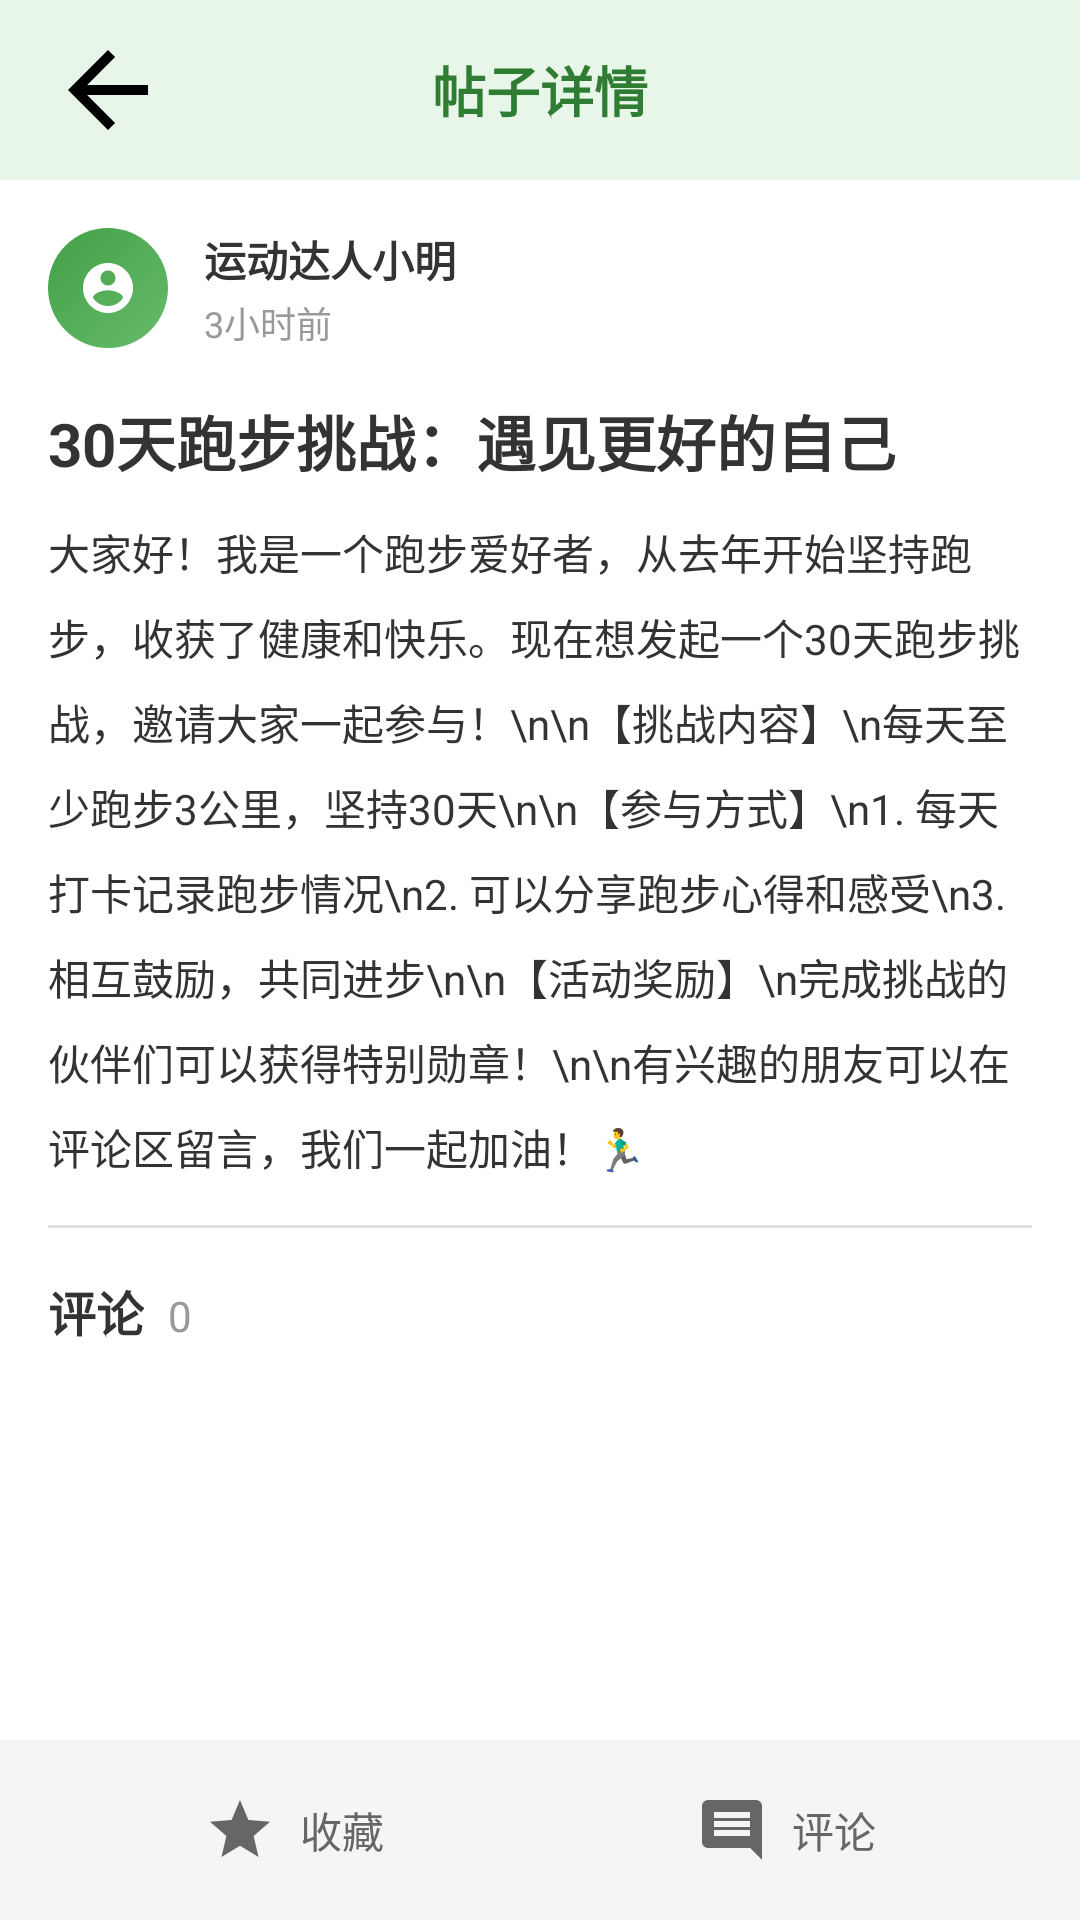

Write the Android layout XML for this screen, with the resource values it uses.
<!-- AndroidManifest.xml: application theme Theme.MyApplication -->
<!-- res/layout/activity_post_detail.xml -->
<?xml version="1.0" encoding="utf-8"?>
<LinearLayout xmlns:android="http://schemas.android.com/apk/res/android"
    xmlns:app="http://schemas.android.com/apk/res-auto"
    android:id="@+id/main"
    android:layout_width="match_parent"
    android:layout_height="match_parent"
    android:orientation="vertical"
    android:background="#FFFFFF">

    
    <RelativeLayout
        android:layout_width="match_parent"
        android:layout_height="60dp"
        android:background="#E8F5E9"
        android:paddingStart="16dp"
        android:paddingEnd="16dp">

        
        <ImageButton
            android:id="@+id/btn_back"
            android:layout_width="40dp"
            android:layout_height="40dp"
            android:src="@drawable/ic_arrow_back"
            android:background="?attr/selectableItemBackgroundBorderless"
            app:tint="#2E7D32"
            android:layout_centerVertical="true"
            android:layout_alignParentStart="true"/>

        
        <TextView
            android:layout_width="wrap_content"
            android:layout_height="wrap_content"
            android:text="帖子详情"
            android:textColor="#2E7D32"
            android:textSize="18sp"
            android:textStyle="bold"
            android:layout_centerInParent="true"/>

    </RelativeLayout>

    
    <ScrollView
        android:layout_width="match_parent"
        android:layout_height="0dp"
        android:layout_weight="1"
        android:fillViewport="true">

        <LinearLayout
            android:layout_width="match_parent"
            android:layout_height="wrap_content"
            android:orientation="vertical"
            android:padding="16dp">

            
            <LinearLayout
                android:layout_width="match_parent"
                android:layout_height="wrap_content"
                android:orientation="horizontal"
                android:gravity="center_vertical"
                android:layout_marginBottom="16dp">

                
                <FrameLayout
                    android:layout_width="40dp"
                    android:layout_height="40dp">

                    <ImageView
                        android:layout_width="40dp"
                        android:layout_height="40dp"
                        android:src="@drawable/circle_avatar_bg"/>

                    <ImageView
                        android:layout_width="20dp"
                        android:layout_height="20dp"
                        android:layout_gravity="center"
                        android:src="@drawable/ic_user_avatar"/>
                </FrameLayout>

                <LinearLayout
                    android:layout_width="0dp"
                    android:layout_height="wrap_content"
                    android:layout_weight="1"
                    android:orientation="vertical"
                    android:layout_marginStart="12dp">

                    <TextView
                        android:id="@+id/tv_author_name"
                        android:layout_width="wrap_content"
                        android:layout_height="wrap_content"
                        android:text="运动达人小明"
                        android:textColor="#333333"
                        android:textSize="14sp"
                        android:textStyle="bold"/>

                    <TextView
                        android:id="@+id/tv_post_time"
                        android:layout_width="wrap_content"
                        android:layout_height="wrap_content"
                        android:text="3小时前"
                        android:textColor="#999999"
                        android:textSize="12sp"
                        android:layout_marginTop="2dp"/>
                </LinearLayout>

            </LinearLayout>

            
            <TextView
                android:id="@+id/tv_post_title"
                android:layout_width="match_parent"
                android:layout_height="wrap_content"
                android:text="30天跑步挑战：遇见更好的自己"
                android:textColor="#333333"
                android:textSize="20sp"
                android:textStyle="bold"
                android:layout_marginBottom="12dp"/>

            
            <TextView
                android:id="@+id/tv_post_content"
                android:layout_width="match_parent"
                android:layout_height="wrap_content"
                android:text="大家好！我是一个跑步爱好者，从去年开始坚持跑步，收获了健康和快乐。现在想发起一个30天跑步挑战，邀请大家一起参与！\n\n【挑战内容】\n每天至少跑步3公里，坚持30天\n\n【参与方式】\n1. 每天打卡记录跑步情况\n2. 可以分享跑步心得和感受\n3. 相互鼓励，共同进步\n\n【活动奖励】\n完成挑战的伙伴们可以获得特别勋章！\n\n有兴趣的朋友可以在评论区留言，我们一起加油！🏃‍♂️"
                android:textColor="#333333"
                android:textSize="14sp"
                android:lineSpacingMultiplier="1.4"
                android:layout_marginBottom="16dp"/>

            

            

            
            <View
                android:layout_width="match_parent"
                android:layout_height="1dp"
                android:background="#E0E0E0"
                android:layout_marginBottom="16dp"/>

            
            <LinearLayout
                android:layout_width="match_parent"
                android:layout_height="wrap_content"
                android:orientation="horizontal"
                android:layout_marginBottom="12dp">

                <TextView
                    android:layout_width="wrap_content"
                    android:layout_height="wrap_content"
                    android:text="评论"
                    android:textColor="#333333"
                    android:textSize="16sp"
                    android:textStyle="bold"/>

                <TextView
                    android:id="@+id/tv_comment_count"
                    android:layout_width="wrap_content"
                    android:layout_height="wrap_content"
                    android:text="0"
                    android:textColor="#999999"
                    android:textSize="14sp"
                    android:layout_marginStart="8dp"/>
            </LinearLayout>

            
            <androidx.recyclerview.widget.RecyclerView
                android:id="@+id/rv_comments"
                android:layout_width="match_parent"
                android:layout_height="300dp"/>

        </LinearLayout>
    </ScrollView>

    
    <LinearLayout
        android:layout_width="match_parent"
        android:layout_height="60dp"
        android:orientation="horizontal"
        android:gravity="center_vertical"
        android:paddingStart="16dp"
        android:paddingEnd="16dp"
        android:background="#F5F5F5"
        android:elevation="4dp">

        
        <LinearLayout
            android:id="@+id/layout_edit"
            android:layout_width="0dp"
            android:layout_height="wrap_content"
            android:layout_weight="1"
            android:orientation="horizontal"
            android:gravity="center"
            android:padding="8dp"
            android:background="?attr/selectableItemBackground"
            android:visibility="gone">

            <ImageView
                android:layout_width="24dp"
                android:layout_height="24dp"
                android:src="@drawable/ic_edit"/>

            <TextView
                android:layout_width="wrap_content"
                android:layout_height="wrap_content"
                android:text="编辑"
                android:textColor="#666666"
                android:textSize="14sp"
                android:layout_marginStart="8dp"/>
        </LinearLayout>

        
        <LinearLayout
            android:id="@+id/layout_delete"
            android:layout_width="0dp"
            android:layout_height="wrap_content"
            android:layout_weight="1"
            android:orientation="horizontal"
            android:gravity="center"
            android:padding="8dp"
            android:background="?attr/selectableItemBackground"
            android:visibility="gone">

            <ImageView
                android:layout_width="24dp"
                android:layout_height="24dp"
                android:src="@drawable/ic_delete"/>

            <TextView
                android:layout_width="wrap_content"
                android:layout_height="wrap_content"
                android:text="删除"
                android:textColor="#E53935"
                android:textSize="14sp"
                android:layout_marginStart="8dp"/>
        </LinearLayout>

        
        <LinearLayout
            android:id="@+id/layout_collect"
            android:layout_width="0dp"
            android:layout_height="wrap_content"
            android:layout_weight="1"
            android:orientation="horizontal"
            android:gravity="center"
            android:padding="8dp"
            android:background="?attr/selectableItemBackground">

            <ImageView
                android:id="@+id/iv_collect"
                android:layout_width="24dp"
                android:layout_height="24dp"
                android:src="@drawable/ic_collect"/>

            <TextView
                android:id="@+id/tv_collect_text"
                android:layout_width="wrap_content"
                android:layout_height="wrap_content"
                android:text="收藏"
                android:textColor="#666666"
                android:textSize="14sp"
                android:layout_marginStart="8dp"/>
        </LinearLayout>

        
        <LinearLayout
            android:id="@+id/layout_comment"
            android:layout_width="0dp"
            android:layout_height="wrap_content"
            android:layout_weight="1"
            android:orientation="horizontal"
            android:gravity="center"
            android:padding="8dp"
            android:background="?attr/selectableItemBackground">

            <ImageView
                android:id="@+id/iv_comment"
                android:layout_width="24dp"
                android:layout_height="24dp"
                android:src="@drawable/ic_comment"/>

            <TextView
                android:layout_width="wrap_content"
                android:layout_height="wrap_content"
                android:text="评论"
                android:textColor="#666666"
                android:textSize="14sp"
                android:layout_marginStart="8dp"/>
        </LinearLayout>

    </LinearLayout>

</LinearLayout>
<!-- resources referenced by this layout -->
<resources>
  <!-- drawable circle_avatar_bg (drawable) -->
  <?xml version="1.0" encoding="utf-8"?>
  <shape xmlns:android="http://schemas.android.com/apk/res/android"
      android:shape="oval">
      <gradient
          android:type="linear"
          android:startColor="#66BB6A"
          android:endColor="#43A047"
          android:angle="135"/>
      <size
          android:width="40dp"
          android:height="40dp"/>
  </shape>
  <!-- drawable ic_arrow_back (drawable) -->
  <vector xmlns:android="http://schemas.android.com/apk/res/android"
      android:width="24dp"
      android:height="24dp"
      android:viewportWidth="24"
      android:viewportHeight="24">
      <path android:fillColor="#000000" android:pathData="M20,11H7.83l5.59,-5.59L12,4l-8,8l8,8l1.41,-1.41L7.83,13H20v-2z"/>
  </vector>
  <!-- drawable ic_collect (drawable) -->
  <vector xmlns:android="http://schemas.android.com/apk/res/android"
      android:width="24dp"
      android:height="24dp"
      android:viewportWidth="24"
      android:viewportHeight="24">
    <path
        android:fillColor="#666666"
        android:pathData="M12,17.27L18.18,21l-1.64,-7.03L22,9.24l-7.19,-0.61L12,2 9.19,8.63 2,9.24l5.46,4.73L5.82,21z"/>
  </vector>
  <!-- drawable ic_comment (drawable) -->
  <vector xmlns:android="http://schemas.android.com/apk/res/android"
      android:width="24dp"
      android:height="24dp"
      android:viewportWidth="24"
      android:viewportHeight="24">
    <path
        android:fillColor="#666666"
        android:pathData="M21.99,4c0,-1.1 -0.89,-2 -1.99,-2H4c-1.1,0 -2,0.9 -2,2v12c0,1.1 0.9,2 2,2h14l4,4 -0.01,-18zM18,14H6v-2h12v2zM18,11H6V9h12v2zM18,8H6V6h12v2z"/>
  </vector>
  <!-- drawable ic_delete (drawable) -->
  <vector xmlns:android="http://schemas.android.com/apk/res/android"
      android:width="24dp"
      android:height="24dp"
      android:viewportWidth="24"
      android:viewportHeight="24">
      <path android:fillColor="#000000" android:pathData="M6,19c0,1.1 0.9,2 2,2h8c1.1,0 2,-0.9 2,-2V7H6V19z M19,4h-3.5l-1,-1h-5l-1,1H5v2h14V4z"/>
  </vector>
  <!-- drawable ic_edit (drawable) -->
  <vector xmlns:android="http://schemas.android.com/apk/res/android"
      android:width="24dp"
      android:height="24dp"
      android:viewportWidth="24"
      android:viewportHeight="24">
      <path android:fillColor="#000000" android:pathData="M3,17.25V21h3.75L17.81,9.94l-3.75,-3.75L3,17.25zM20.71,7.04c0.39,-0.39 0.39,-1.02 0,-1.41l-2.34,-2.34c-0.39,-0.39-1.02,-0.39-1.41,0l-1.83,1.83 3.75,3.75 1.83,-1.83z"/>
  </vector>
  <!-- drawable ic_user_avatar (drawable) -->
  <vector xmlns:android="http://schemas.android.com/apk/res/android"
      android:width="80dp"
      android:height="80dp"
      android:viewportWidth="24"
      android:viewportHeight="24">
    <path
        android:fillColor="#FFFFFF"
        android:pathData="M12,2C6.48,2 2,6.48 2,12s4.48,10 10,10 10,-4.48 10,-10S17.52,2 12,2zM12,5c1.66,0 3,1.34 3,3s-1.34,3 -3,3 -3,-1.34 -3,-3 1.34,-3 3,-3zM12,19.2c-2.5,0 -4.71,-1.28 -6,-3.22 0.03,-1.99 4,-3.08 6,-3.08 1.99,0 5.97,1.09 6,3.08 -1.29,1.94 -3.5,3.22 -6,3.22z"/>
  </vector>
</resources>
